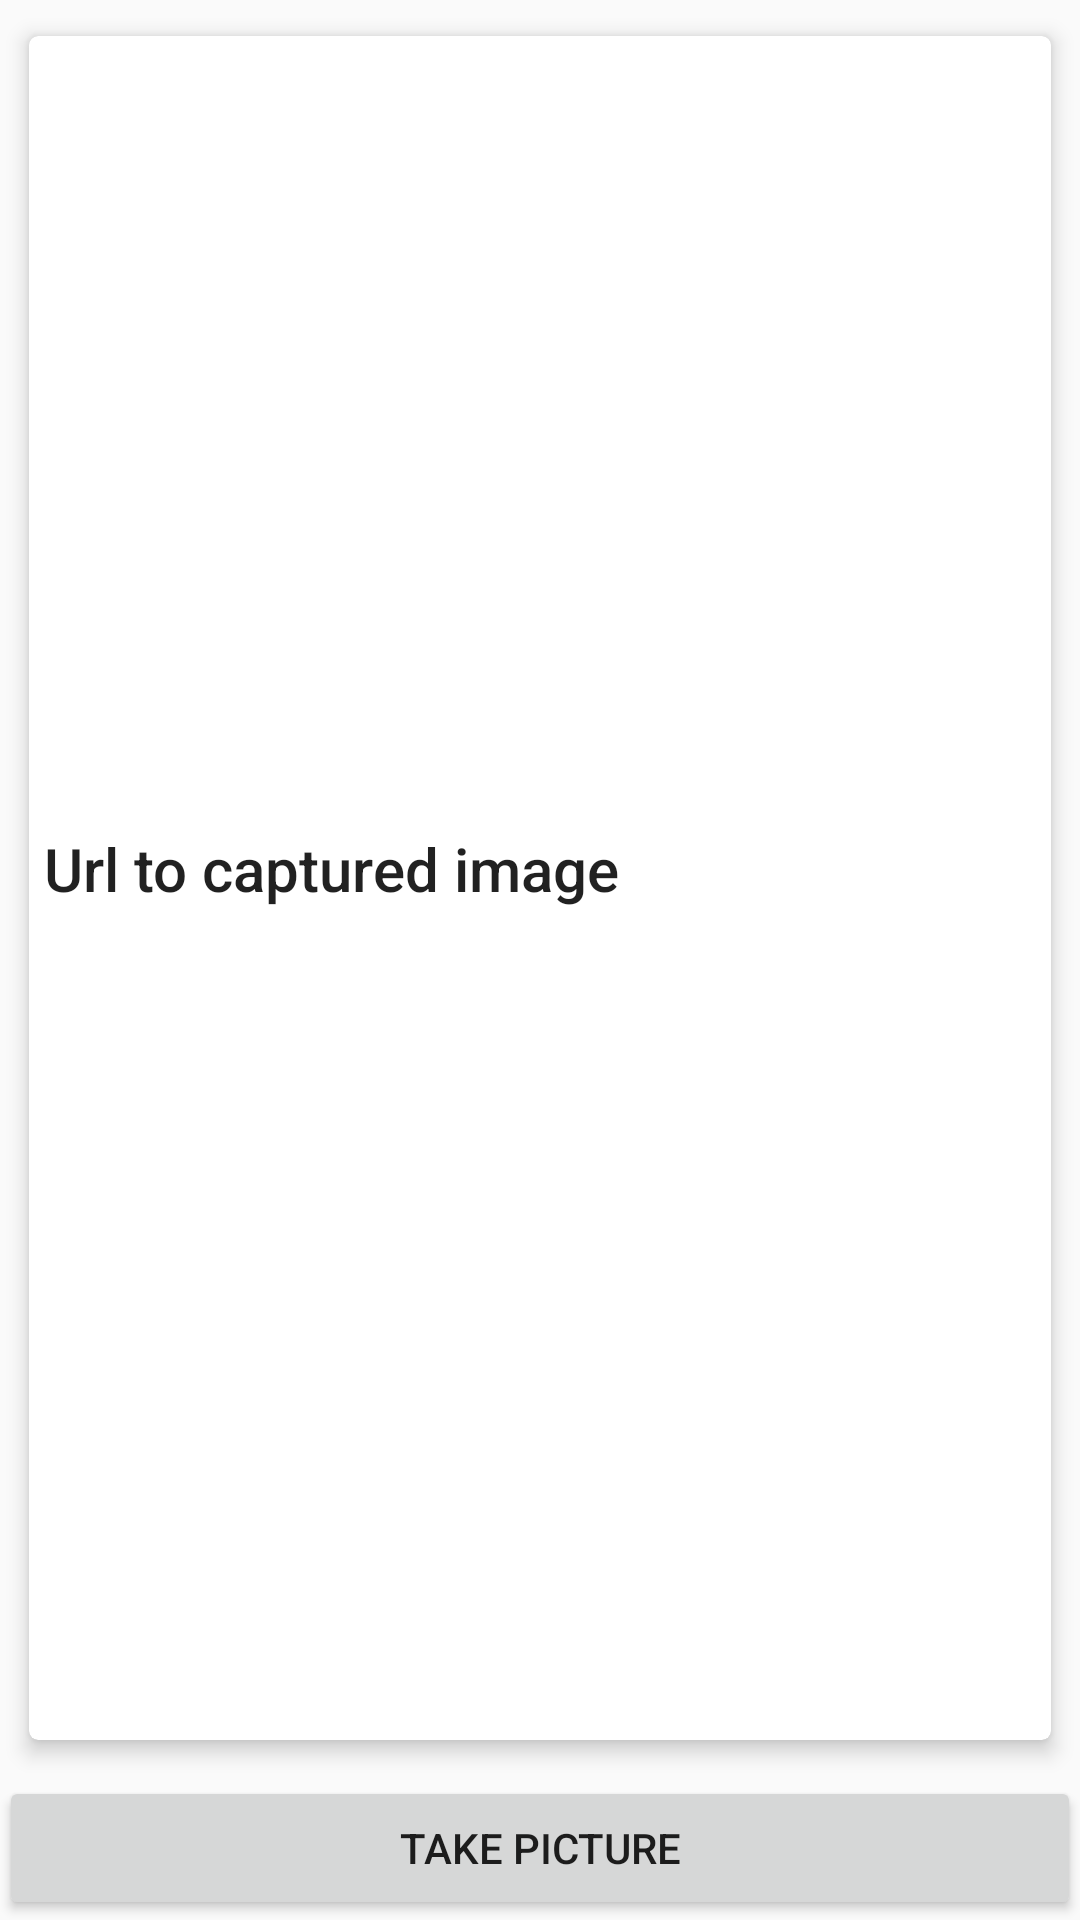

Produce the Android XML layout that renders to this screen, including the resource entries it uses.
<!-- AndroidManifest.xml: application theme AppTheme -->
<!-- res/layout/camera_fragment.xml -->
<?xml version="1.0" encoding="utf-8"?>
<LinearLayout xmlns:android="http://schemas.android.com/apk/res/android"
    xmlns:tools="http://schemas.android.com/tools"
    android:orientation="vertical" android:layout_width="match_parent"
    android:layout_height="match_parent" android:paddingLeft="@dimen/activity_horizontal_margin"
    android:paddingRight="@dimen/activity_horizontal_margin"
    android:paddingTop="@dimen/activity_vertical_margin"
    android:paddingBottom="@dimen/activity_vertical_margin"
    tools:context=".fragments.CameraFragment">


    <android.support.v7.widget.CardView
        android:id="@+id/card_view_picture"
        android:layout_gravity="center"
        android:layout_width="match_parent"
        android:layout_height="0dp"
        android:layout_weight="1"
        style="@style/CardViewStyle">
        <LinearLayout android:layout_width="match_parent" android:layout_height="wrap_content" android:orientation="vertical">
            <ImageView
                android:adjustViewBounds="true"
                android:layout_width="200dp"
                android:layout_height="250dp"
                android:id="@+id/thumbnail"
                android:layout_gravity="center"
                android:layout_marginTop="3dp"
                android:layout_marginBottom="3dp" />

            <TextView
                android:layout_width="match_parent"
                android:layout_height="wrap_content"
                android:text="@string/sm_image_url"
                android:id="@+id/image_label"
                style="@style/TitleTextStyle" />

            <TextView
                android:layout_width="match_parent"
                android:layout_height="wrap_content"
                android:text=""
                android:id="@+id/image_url"
                android:lines="3"
                android:longClickable="true" />
        </LinearLayout>
    </android.support.v7.widget.CardView>

    <Button
        android:layout_width="match_parent"
        android:layout_height="wrap_content"
        android:text="@string/sm_take_picture"
        android:id="@+id/take_picture"
        android:layout_gravity="bottom" />


</LinearLayout>
<!-- resources referenced by this layout -->
<resources>
  <string name="sm_image_url">Url to captured image</string>
  <string name="sm_take_picture">Take picture</string>
  <style name="CardViewStyle" parent="CardView">
          <item name="contentPadding">5dp</item>
          <item name="android:layout_margin">5dp</item>
          <item name="cardElevation">4dp</item>
          <item name="cardCornerRadius">3dp</item>
          <item name="cardUseCompatPadding">true</item>
      </style>
  <style name="TitleTextStyle">
          <item name="android:textAppearance">@style/Base.TextAppearance.AppCompat.Title</item>
          <item name="android:layout_marginTop">3dp</item>
          <item name="android:layout_marginBottom">5dp</item>
      </style>
  <style name="AppTheme" parent="Theme.AppCompat.Light.DarkActionBar">
          
      </style>
</resources>
